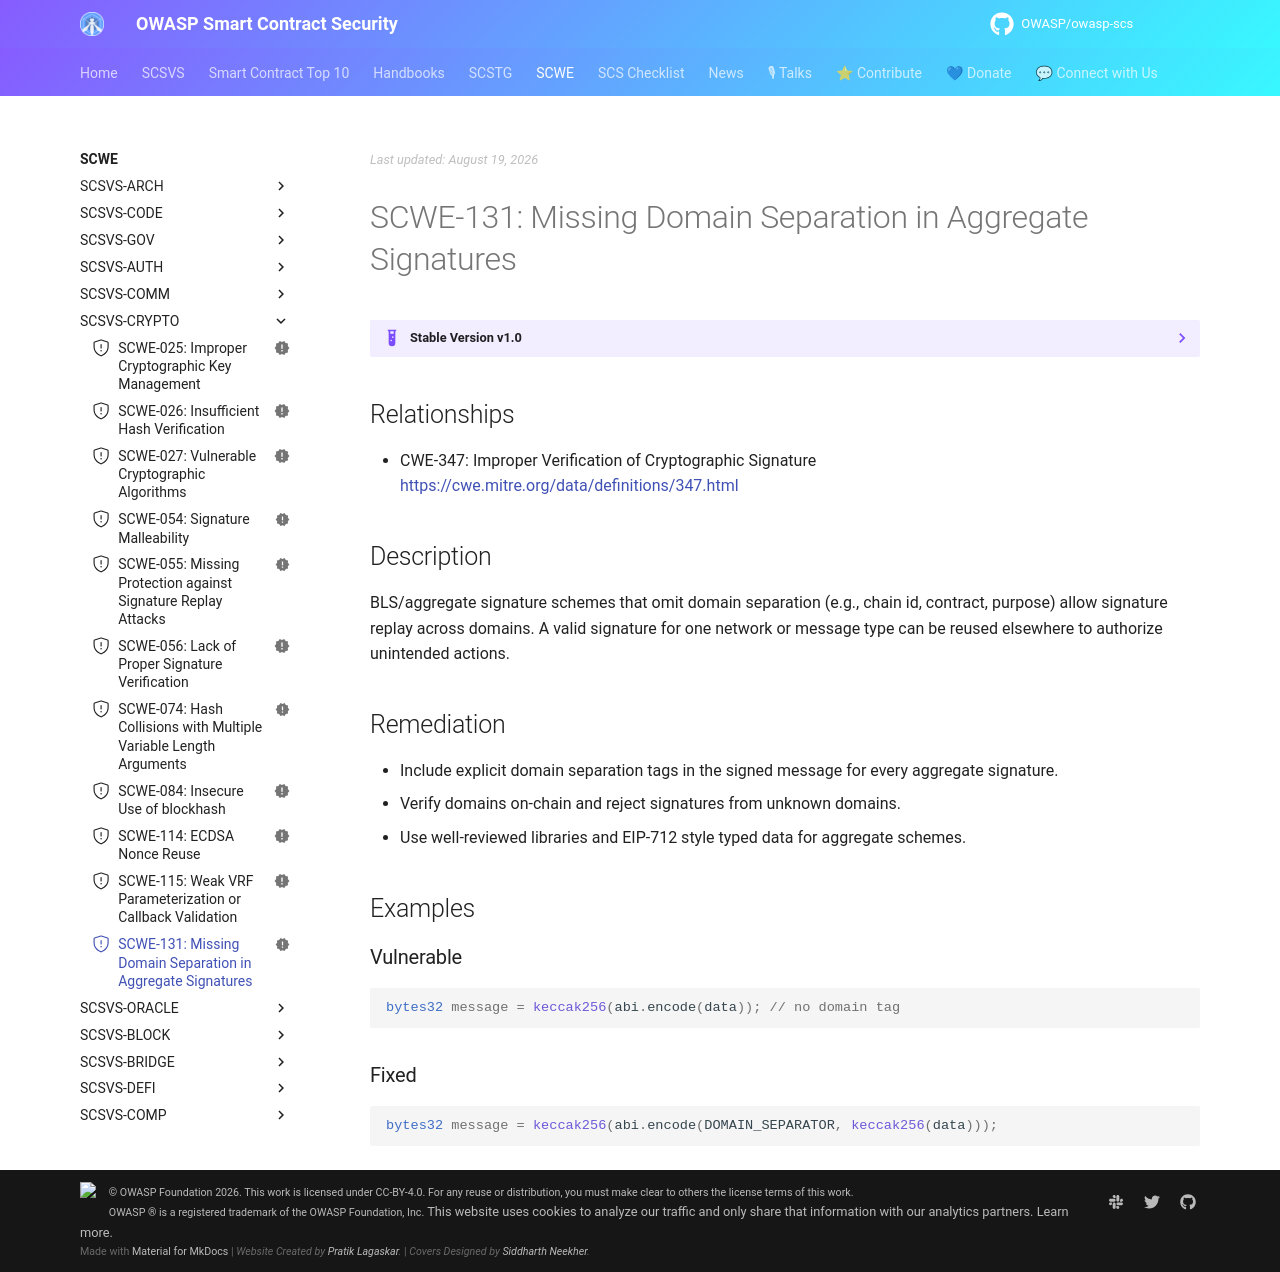

repository: OWASP/owasp-scs · page: SCWE/SCSVS-CRYPTO/SCWE-131/index.html · generator: mkdocs

---
title: Missing Domain Separation in Aggregate Signatures
id: SCWE-131
alias: missing-domain-separation-agg-sigs
platform: []
profiles: [L1]
mappings:
  scsvs-cg: [SCSVS-CRYPTO]
  scsvs-scg: [SCSVS-CRYPTO-2]
  cwe: [347]
status: new
---

## Relationships
- CWE-347: Improper Verification of Cryptographic Signature  
  [https://cwe.mitre.org/data/definitions/347.html](https://cwe.mitre.org/data/definitions/347.html)

## Description
BLS/aggregate signature schemes that omit domain separation (e.g., chain id, contract, purpose) allow signature replay across domains. A valid signature for one network or message type can be reused elsewhere to authorize unintended actions.

## Remediation
- Include explicit domain separation tags in the signed message for every aggregate signature.
- Verify domains on-chain and reject signatures from unknown domains.
- Use well-reviewed libraries and EIP-712 style typed data for aggregate schemes.

## Examples

### Vulnerable
```solidity
bytes32 message = keccak256(abi.encode(data)); // no domain tag
```

### Fixed
```solidity
bytes32 message = keccak256(abi.encode(DOMAIN_SEPARATOR, keccak256(data)));
```
